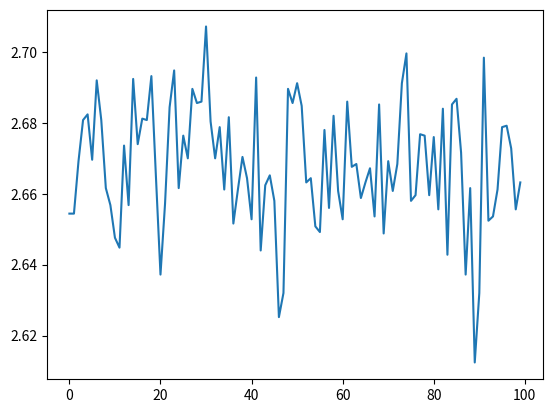

Source code (Python):
# Simulación de Monte Carlo

import numpy as _numpy
import matplotlib.pyplot as _matplotlib


# generamos 2 numeros aleatorios uniforme x e y entre 0 y 1, en total 1000 veces.

# calcularemos x^2 + y^2
#* Si el valor es inferior a 1 -> estamos dentro del circulo
#* Si el valor es superior a 1 -> estamos fuera del circulo
# Entonces, calculamos el número total de veces que están dentro del circulo y lo dividimos entre el número total
# de intentos para obtener una aproximación de la probabilidad de caer dentro del circulo
# (CasosFavorables/CasosPosibles).
# Usamos dicha probabilidad para aproximar el valor de pi.
# Repetimos el experimiento un número suficiente de veces (por ejemplo, 100)
# para obtener 100 diferentes aproximaciones de pi.
# Calculamos el promedio de los 100 experimentos anteriores para dar un valor final a pi.

pi_avg = 0
n = 10000
pi_value_list = []
for i in range(100):
    value = 0
    x = _numpy.random.uniform(0,1,n).tolist()
    y = _numpy.random.uniform(0,1,n).tolist()
    for j in range(n):
        z = _numpy.sqrt(x[j] + y[j] * y[j])
        if (z <= 1):
            value += 1
    # Convierto el dato a float para captar los decimales
    float_value = float(value)
    # CasosFavorables/ CasosPosibles
    pi_value = float_value * 4 / n
    pi_value_list.append(pi_value)
    pi_avg += pi_value

pi = pi_avg / 100
print(pi)
_matplotlib.plot(pi_value_list)













